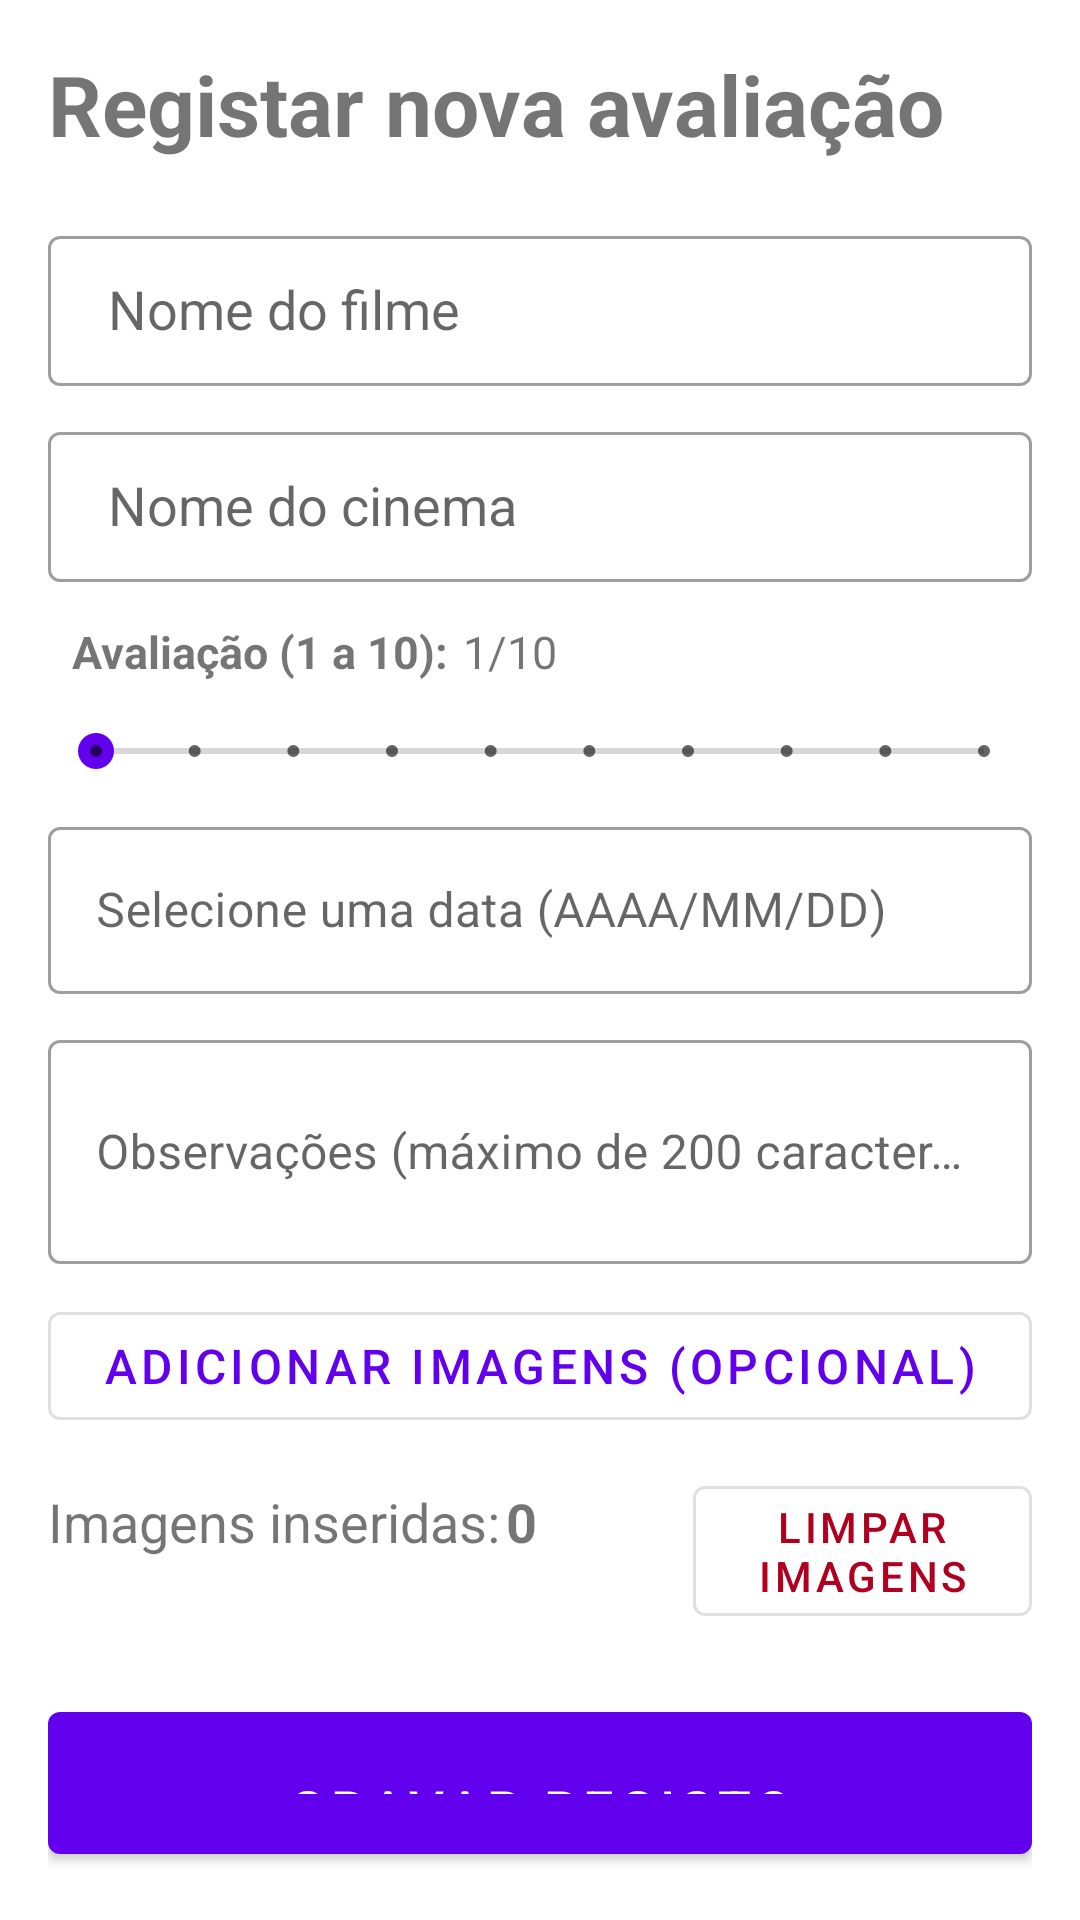

This screen was rendered from an Android layout file. Write that file and the resources it references.
<!-- AndroidManifest.xml: application theme Theme.Projeto -->
<!-- res/layout/fragment_registar_filme.xml -->
<?xml version="1.0" encoding="utf-8"?>
<LinearLayout xmlns:android="http://schemas.android.com/apk/res/android"
    xmlns:tools="http://schemas.android.com/tools"
    android:layout_width="match_parent"
    android:layout_height="match_parent"
    xmlns:app="http://schemas.android.com/apk/res-auto"
    android:background="@android:color/white"
    android:orientation="vertical"
    android:paddingLeft="16dp"
    android:paddingTop="16dp"
    android:paddingRight="16dp"
    android:paddingBottom="16dp"
    tools:context=".ui.RegistarFilmeFragment">

    
    <TextView
        android:layout_width="match_parent"
        android:layout_height="wrap_content"
        android:paddingBottom="20dp"
        android:text="@string/title_registar"
        android:textSize="28sp"
        android:textStyle="bold" />

    
    <com.google.android.material.textfield.TextInputLayout
        style="@style/Widget.MaterialComponents.TextInputLayout.OutlinedBox"
        android:layout_width="match_parent"
        android:layout_height="wrap_content"
        android:layout_marginBottom="10dp"
        android:hint="@string/textfield_filme">

        <com.google.android.material.textfield.MaterialAutoCompleteTextView
            android:id="@+id/nameEditText"
            android:layout_width="match_parent"
            android:layout_height="50dp"
            android:completionThreshold="1"
            android:inputType="text"
            android:textColor="@color/black"
            app:endIconMode="dropdown_menu"
            android:paddingHorizontal="20dp"/>

    </com.google.android.material.textfield.TextInputLayout>

    <com.google.android.material.textfield.TextInputLayout
        style="@style/Widget.MaterialComponents.TextInputLayout.OutlinedBox"
        android:layout_width="match_parent"
        android:layout_height="wrap_content"
        android:layout_marginBottom="10dp"
        android:hint="@string/textfield_cinema">

        <com.google.android.material.textfield.MaterialAutoCompleteTextView
            android:id="@+id/cinemaEditText"
            android:layout_width="match_parent"
            android:layout_height="50dp"
            android:completionThreshold="1"
            android:inputType="text"
            android:textColor="@color/black"
            app:endIconMode="dropdown_menu"
            android:paddingHorizontal="20dp" />

    </com.google.android.material.textfield.TextInputLayout>

    <LinearLayout
        android:layout_width="match_parent"
        android:layout_height="wrap_content"
        android:orientation="horizontal"
        android:padding="3dp">

        <TextView
            android:layout_width="wrap_content"
            android:layout_height="wrap_content"
            android:text="@string/field_avaliacao"
            android:textSize="15sp"
            android:textStyle="bold"
            android:paddingHorizontal="5dp"/>

        <TextView
            android:id="@+id/rating"
            android:layout_width="wrap_content"
            android:layout_height="wrap_content"
            android:text="@string/_1"
            android:textSize="15sp" />

        <TextView
            android:layout_width="wrap_content"
            android:layout_height="wrap_content"
            android:text="@string/_10"
            android:textSize="15sp" />
    </LinearLayout>


    <SeekBar
        android:id="@+id/seekBar"
        style="@style/Widget.AppCompat.SeekBar.Discrete"
        android:layout_width="match_parent"
        android:layout_height="40dp"
        android:max="9"
        android:progress="0"
        android:thumbTint="@color/purple_500"
        android:progressTint="@color/purple_500" />

    <com.google.android.material.textfield.TextInputLayout
        style="@style/Widget.MaterialComponents.TextInputLayout.OutlinedBox"
        android:layout_width="match_parent"
        android:layout_height="wrap_content"
        android:layout_marginBottom="10dp"
        android:hint="@string/field_data">

        <com.google.android.material.textfield.TextInputEditText
            android:id="@+id/datePicker"
            android:layout_width="match_parent"
            android:layout_height="wrap_content"
            android:inputType="none"
            android:textColor="@color/black" />

    </com.google.android.material.textfield.TextInputLayout>

    <com.google.android.material.textfield.TextInputLayout
        style="@style/Widget.MaterialComponents.TextInputLayout.OutlinedBox"
        android:layout_width="match_parent"
        android:layout_height="wrap_content"
        android:layout_marginBottom="10dp">

        <com.google.android.material.textfield.TextInputEditText
            android:id="@+id/notesEditText"
            android:layout_width="match_parent"
            android:layout_height="wrap_content"
            android:hint="@string/hint_notes"
            android:inputType="textMultiLine"
            android:maxLength="200"
            android:maxLines="5"
            android:minLines="2"
            android:textColor="@color/black" />

    </com.google.android.material.textfield.TextInputLayout>


    <com.google.android.material.button.MaterialButton
        android:id="@+id/photosButton"
        style="@style/Widget.MaterialComponents.Button.OutlinedButton"
        android:layout_width="match_parent"
        android:layout_height="wrap_content"
        android:layout_marginBottom="10dp"
        android:textSize="16sp"
        android:text="@string/button_addImages" />

    <LinearLayout
        android:layout_width="match_parent"
        android:layout_height="wrap_content"
        android:orientation="horizontal">

        <TextView
            android:layout_width="wrap_content"
            android:layout_height="wrap_content"
            android:text="@string/images_added"
            android:textSize="18sp"/>

        <TextView
            android:id="@+id/textInserido"
            android:layout_width="wrap_content"
            android:layout_height="wrap_content"
            android:text="@string/default_images_added"
            android:textSize="18sp"
            android:textStyle="bold"
            android:layout_marginHorizontal="2dp"/>

        <com.google.android.material.button.MaterialButton
            android:id="@+id/photosClearButton"
            style="@style/Widget.MaterialComponents.Button.OutlinedButton"
            android:layout_width="wrap_content"
            android:layout_height="wrap_content"
            android:layout_marginStart="50dp"
            android:textColor="@color/design_default_color_error"
            android:textSize="14sp"
            android:text="@string/clear_photos" />

    </LinearLayout>

    <com.google.android.material.button.MaterialButton
        android:id="@+id/saveButton"
        android:layout_width="match_parent"
        android:layout_height="wrap_content"
        android:layout_marginTop="20dp"
        android:paddingTop="20dp"
        android:paddingBottom="20dp"
        android:text="@string/button_gravar"
        android:textSize="18sp" />

</LinearLayout>
<!-- resources referenced by this layout -->
<resources>
  <string name="_1">1</string>
  <string name="_10">/10</string>
  <string name="button_addImages">ADICIONAR IMAGENS (OPCIONAL)</string>
  <string name="button_gravar">Gravar Registo</string>
  <string name="clear_photos">Limpar imagens</string>
  <string name="default_images_added">0</string>
  <string name="field_avaliacao">Avaliação (1 a 10):</string>
  <string name="field_data">Selecione uma data (AAAA/MM/DD)</string>
  <string name="hint_notes">Observações (máximo de 200 caracteres)</string>
  <string name="images_added">Imagens inseridas:</string>
  <string name="textfield_cinema">Nome do cinema</string>
  <string name="textfield_filme">Nome do filme</string>
  <string name="title_registar">Registar nova avaliação</string>
  <style name="Theme.Projeto" parent="Theme.MaterialComponents.DayNight.NoActionBar">
          
          <item name="colorPrimary">@color/purple_500</item>
          <item name="colorPrimaryVariant">@color/purple_700</item>
          <item name="colorOnPrimary">@color/white</item>
          
          <item name="colorSecondary">@color/teal_200</item>
          <item name="colorSecondaryVariant">@color/teal_700</item>
          <item name="colorOnSecondary">@color/black</item>
          
          <item name="android:statusBarColor">?attr/colorPrimaryVariant</item>
          
      </style>
  <!-- not gathered from this repository: default colours our renderer supplied (Android Studio template values) -->
  <color name="purple_500">#FF6200EE</color>
  <color name="purple_700">#FF3700B3</color>
  <color name="teal_200">#FF03DAC5</color>
  <color name="teal_700">#FF018786</color>
  <color name="black">#FF000000</color>
  <color name="white">#FFFFFFFF</color>
</resources>
